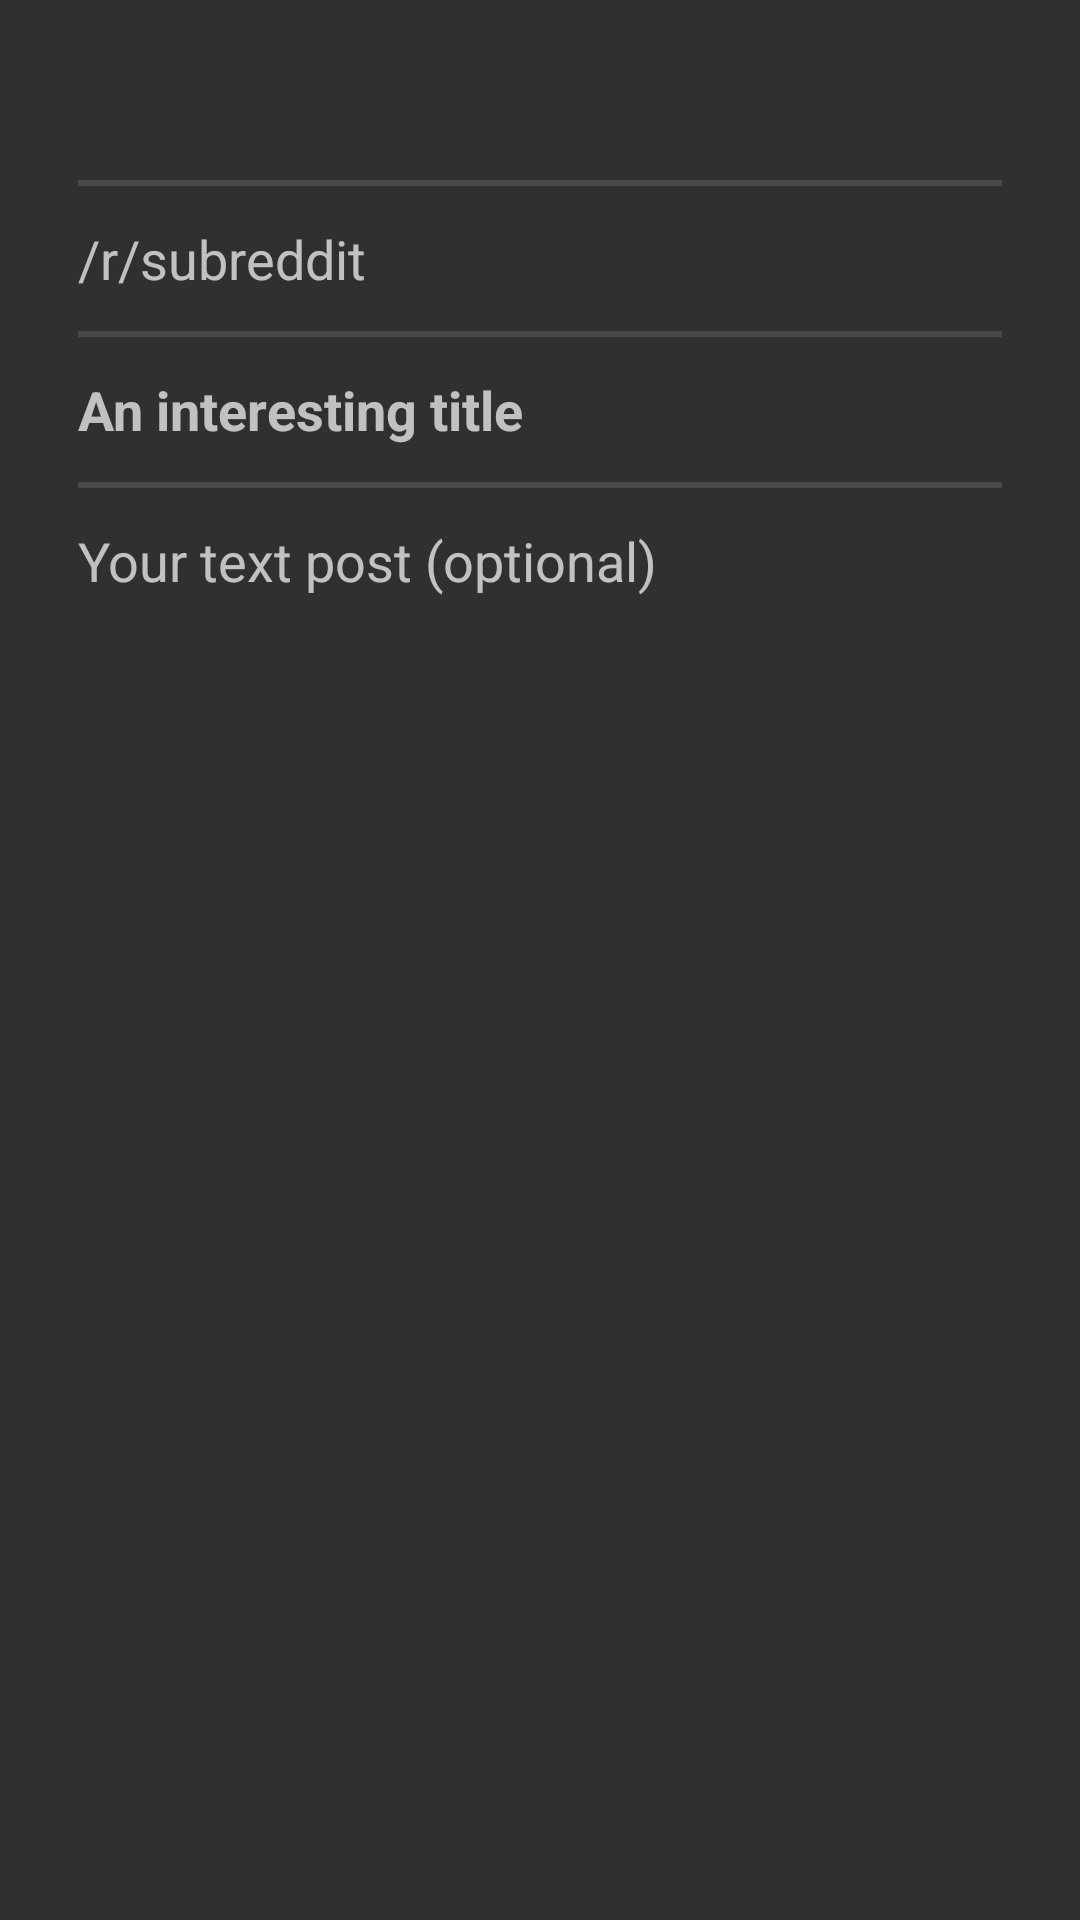

Android layout source for this screen:
<!-- AndroidManifest.xml: application theme AppTheme -->
<!-- res/layout/fragment_selfpost.xml -->
<?xml version="1.0" encoding="utf-8"?>
<LinearLayout
    xmlns:android="http://schemas.android.com/apk/res/android"
    xmlns:tools="http://schemas.android.com/tools"
    android:layout_width="match_parent"
    android:layout_height="match_parent"
    android:orientation="vertical"
    android:padding="10dp"
    android:focusable="true"
    android:focusableInTouchMode="true"
    android:id="@+id/post_layout"
    tools:context=".SelfpostFragment"
    >

    <Button
        android:id="@+id/intended_submit_date_button"
        style="?android:attr/buttonBarButtonStyle"
        android:layout_width="match_parent"
        android:layout_height="wrap_content"
        android:gravity="start|center_vertical"
        android:layout_marginStart="4dp"
        android:paddingStart="12dp"
        android:paddingEnd="12dp"
        android:layout_marginEnd="4dp"
        android:layout_marginTop="2dp"
        android:paddingBottom="12dp"
        tools:text="Set the date"
        />

    <View
        android:id="@+id/datetime_divider"
        style="@style/soft_divider"
        />

    <LinearLayout
        android:layout_width="match_parent"
        android:layout_height="wrap_content"
        android:gravity="center_vertical"
        android:layout_marginStart="16dp"
        android:layout_marginEnd="16dp"
        android:layout_marginTop="12dp"
        android:layout_marginBottom="12dp"
        >

        <TextView
            android:layout_width="wrap_content"
            android:layout_height="wrap_content"
            android:text="@string/r"
            android:textSize="18sp"
            />

        <EditText
            android:id="@+id/post_subreddit"
            android:layout_width="0dp"
            android:layout_weight="1"
            android:layout_height="wrap_content"
            android:hint="@string/subreddit"
            android:inputType="text"
            android:selectAllOnFocus="true"
            android:background="@android:color/transparent"
            />

    </LinearLayout>

    <View style="@style/soft_divider"/>

    <EditText
        android:id="@+id/post_title"
        android:layout_width="match_parent"
        android:layout_height="wrap_content"
        android:hint="@string/an_interesting_title"
        android:inputType="text"
        android:selectAllOnFocus="true"
        android:background="@android:color/transparent"
        android:layout_marginStart="16dp"
        android:layout_marginEnd="16dp"
        android:layout_marginTop="12dp"
        android:layout_marginBottom="12dp"
        android:textStyle="bold"
        />

    <View style="@style/soft_divider"/>

    
    
    <EditText
        android:id="@+id/post_content"
        android:layout_width="match_parent"
        android:layout_height="wrap_content"
        android:hint="@string/your_text_post_optional"
        android:inputType="textMultiLine"
        android:background="@android:color/transparent"
        android:layout_marginStart="16dp"
        android:layout_marginEnd="16dp"
        android:layout_marginTop="12dp"
        android:layout_marginBottom="12dp"
        android:minLines="6"
        android:gravity="top|start"
        />

</LinearLayout>
<!-- resources referenced by this layout -->
<resources>
  <string name="an_interesting_title">An interesting title</string>
  <string name="r">/r/</string>
  <string name="subreddit">subreddit</string>
  <string name="your_text_post_optional">Your text post (optional)</string>
  <style name="soft_divider">
          <item name="android:layout_width">match_parent</item>
          <item name="android:layout_height">2dp</item>
          <item name="android:background">@color/dividerColor</item>
          <item name="android:layout_marginStart">16dp</item>
          <item name="android:layout_marginEnd">16dp</item>
      </style>
  <style name="AppTheme" parent="Base.Theme.AppCompat">
          <item name="colorAccent">@color/colorAccent</item>
      </style>
  <color name="dividerColor">#1fffffff</color>
  <color name="colorAccent">#8c9eff</color>
</resources>
